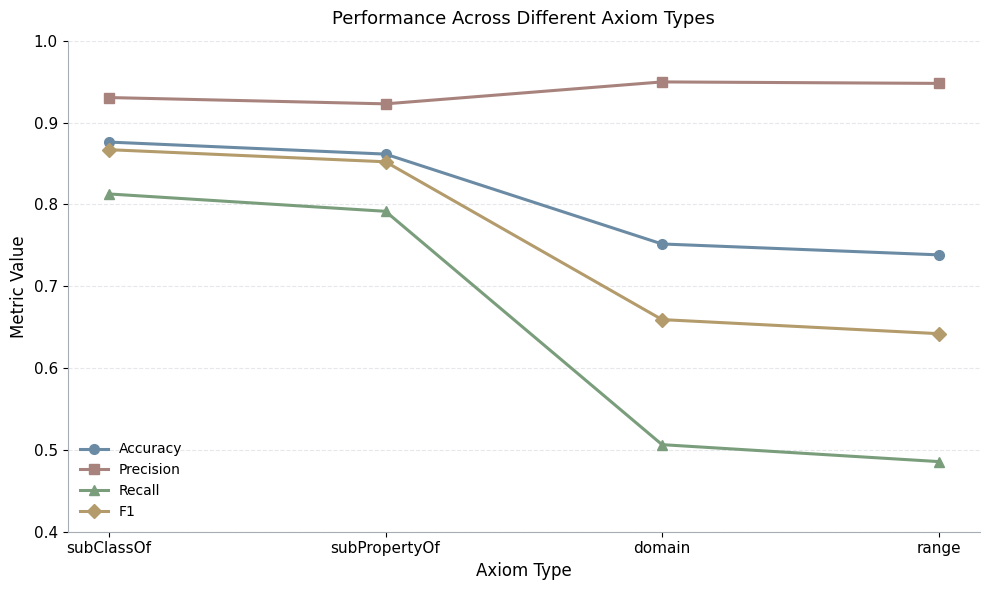

Source code (Python): (Note: this script raises an exception after producing the figure.)
from pathlib import Path

import matplotlib.pyplot as plt
import numpy as np


OUTPUT_PATH = Path("/Users/ning/Developer/project26/exps/chapter3v0323/chapter3/results/visualizations/fig3_5_axiom_type_comparison.png")


def configure_matplotlib() -> None:
    plt.rcParams["font.sans-serif"] = [
        "PingFang SC",
        "Hiragino Sans GB",
        "STHeiti",
        "Heiti SC",
        "Arial Unicode MS",
        "DejaVu Sans",
    ]
    plt.rcParams["axes.unicode_minus"] = False


def main() -> None:
    configure_matplotlib()

    axiom_types = ["subClassOf", "subPropertyOf", "domain", "range"]
    accuracy = [0.8761, 0.8614, 0.7516, 0.7383]
    precision = [0.9305, 0.9228, 0.9496, 0.9478]
    recall = [0.8127, 0.7915, 0.5064, 0.4857]
    f1 = [0.8668, 0.8520, 0.6592, 0.6420]

    x = np.arange(len(axiom_types))

    colors = {
        "Accuracy": "#6B8BA4",
        "Precision": "#A8837E",
        "Recall": "#7A9D7C",
        "F1": "#B39B6B",
    }

    plt.figure(figsize=(10, 6))

    plt.plot(x, accuracy, marker="o", markersize=7, linewidth=2.2, color=colors["Accuracy"], label="Accuracy")
    plt.plot(x, precision, marker="s", markersize=7, linewidth=2.2, color=colors["Precision"], label="Precision")
    plt.plot(x, recall, marker="^", markersize=7, linewidth=2.2, color=colors["Recall"], label="Recall")
    plt.plot(x, f1, marker="D", markersize=7, linewidth=2.2, color=colors["F1"], label="F1")

    plt.xticks(x, axiom_types, fontsize=11)
    plt.yticks(fontsize=11)
    plt.ylim(0.4, 1.0)
    plt.xlabel("Axiom Type", fontsize=12)
    plt.ylabel("Metric Value", fontsize=12)
    plt.title("Performance Across Different Axiom Types", fontsize=13, pad=12)
    plt.grid(axis="y", linestyle="--", linewidth=0.8, alpha=0.35, color="#B8BDC6")
    plt.legend(fontsize=10, frameon=False)

    ax = plt.gca()
    ax.spines["top"].set_visible(False)
    ax.spines["right"].set_visible(False)
    ax.spines["left"].set_color("#A7ADB5")
    ax.spines["bottom"].set_color("#A7ADB5")

    plt.tight_layout()
    OUTPUT_PATH.parent.mkdir(parents=True, exist_ok=True)
    plt.savefig(OUTPUT_PATH, dpi=300, bbox_inches="tight")
    plt.close()


if __name__ == "__main__":
    main()
